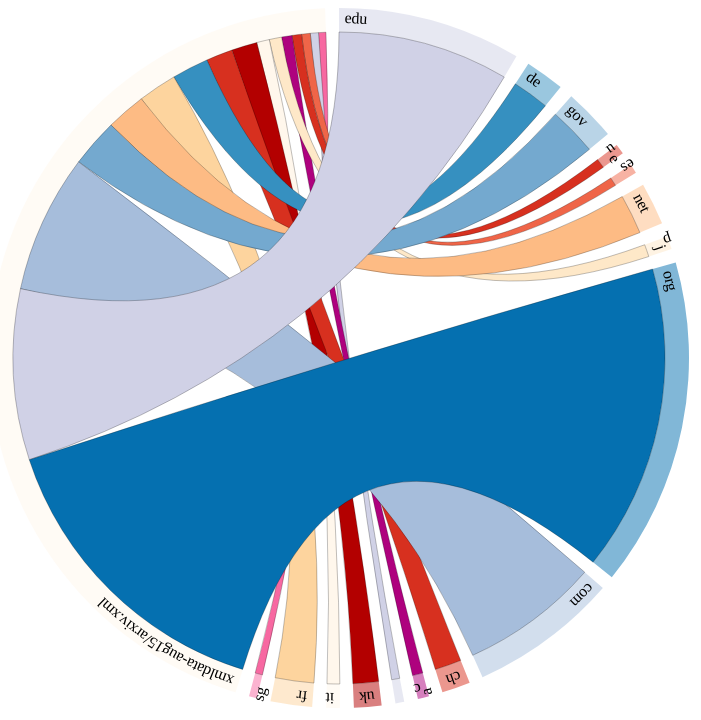
D3 v2 page, settled after 480 driven frames (8 s of simulated time); the page loaded 2 data file(s).



var width = 720,
    height = 720,
    outerRadius = Math.min(width, height) / 2 - 10,
    innerRadius = outerRadius - 24;

var formatPercent = d3.format(".1%");

var arc = d3.svg.arc()
    .innerRadius(innerRadius)
    .outerRadius(outerRadius);

var layout = d3.layout.chord()
    .padding(.04)
    .sortSubgroups(d3.descending)
    .sortChords(d3.ascending);

var path = d3.svg.chord()
    .radius(innerRadius);

var svg = d3.select("body").append("svg")
    .attr("width", width)
    .attr("height", height)
  .append("g")
    .attr("id", "circle")
    .attr("transform", "translate(" + width / 2 + "," + height / 2 + ")");

svg.append("circle")
    .attr("r", outerRadius);

d3.csv("arxiv.csv", function(cities) {
  d3.json("arxiv.json", function(matrix) {

    // Compute the chord layout.
    layout.matrix(matrix);

    // Add a group per neighborhood.
    var group = svg.selectAll(".group")
        .data(layout.groups)
      .enter().append("g")
        .attr("class", "group")
        .on("mouseover", mouseover);

    // Add a mouseover title.
    group.append("title").text(function(d, i) {
      return cities[i].name + ": " + d.value + " citations";
    });

    // Add the group arc.
    var groupPath = group.append("path")
        .attr("id", function(d, i) { return "group" + i; })
        .attr("d", arc)
        .style("fill", function(d, i) { return cities[i].color; });

    // Add a text label.
    var groupText = group.append("text")
        .attr("x", 6)
        .attr("dy", 15);

    groupText.append("textPath")
         .attr("xlink:href", function(d, i) { return "#group" + i; })
         .text(function(d, i) { return cities[i].name; });

    // Remove the labels that don't fit. :(
    groupText.filter(function(d, i) { return groupPath[0][i].getTotalLength() / 2 - 16 < this.getComputedTextLength(); })
        .remove();

    // Add the chords.
    var chord = svg.selectAll(".chord")
        .data(layout.chords)
      .enter().append("path")
        .attr("class", "chord")
        .style("fill", function(d) { return cities[d.source.index].color; })
        .attr("d", path);

    // Add an elaborate mouseover title for each chord.
    chord.append("title").text(function(d) {
      return cities[d.source.index].name
          + " → " + cities[d.target.index].name
          + ": " + d.source.value
          + "\n" + cities[d.target.index].name
          + " → " + cities[d.source.index].name
          + ": " + d.target.value;
    });

    function mouseover(d, i) {
      chord.classed("fade", function(p) {
        return p.source.index != i
            && p.target.index != i;
      });
    }
  });
});



### data: arxiv.json
[
 [
  0,
  0,
  0,
  0,
  0,
  0,
  0,
  0,
  "... 9 more items"
 ],
 [
  0,
  0,
  0,
  0,
  0,
  0,
  0,
  0,
  "... 9 more items"
 ],
 [
  0,
  0,
  0,
  0,
  0,
  0,
  0,
  0,
  "... 9 more items"
 ],
 [
  0,
  0,
  0,
  0,
  0,
  0,
  0,
  0,
  "... 9 more items"
 ],
 [
  0,
  0,
  0,
  0,
  0,
  0,
  0,
  0,
  "... 9 more items"
 ],
 [
  0,
  0,
  0,
  0,
  0,
  0,
  0,
  0,
  "... 9 more items"
 ],
 [
  0,
  0,
  0,
  0,
  0,
  0,
  0,
  0,
  "... 9 more items"
 ],
 [
  0,
  0,
  0,
  0,
  0,
  0,
  0,
  0,
  "... 9 more items"
 ],
 "... 9 more items"
]

### data: arxiv.csv
name, color
edu, #D0D1E6
de, #3690C0
gov, #74A9CF
eu, #D7301F
es, #EF6548
net, #FDBB84
jp, #FEE8C8
org, #0570B0
com, #A6BDDB
ch, #D7301F
ca, #AE017E
int, #D0D1E6
uk, #B30000
it, #FFF7EC
fr, #FDD49E
sg, #F768A1
xmldata-aug15/arxiv.xml, #FFF7EC